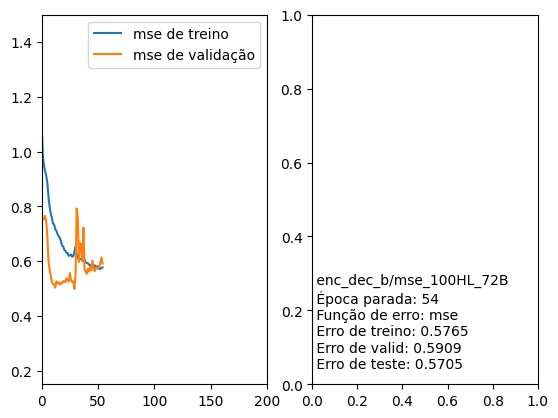

Values plotted in this chart, from the file beside it:
Nome, Época parada, Função de erro, Erro de treino, Erro de valid, Erro de teste
/enc_dec_b/mse_100HL_72B, 54, mse, 0.5765, 0.5909, 0.5705
